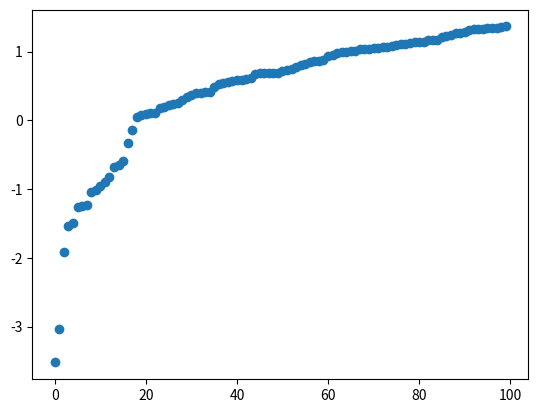

Reproduce this figure in Python.
import random
import matplotlib.pyplot as plt
import math

def main():
    r = 20
    a = [ math.log(random.uniform(0,4)) for i in range(100)]
    a.sort()
    a_i = [i for i in range(100)]
    plt.scatter(a_i,a)
    plt.show()



if __name__ == "__main__":
    main()